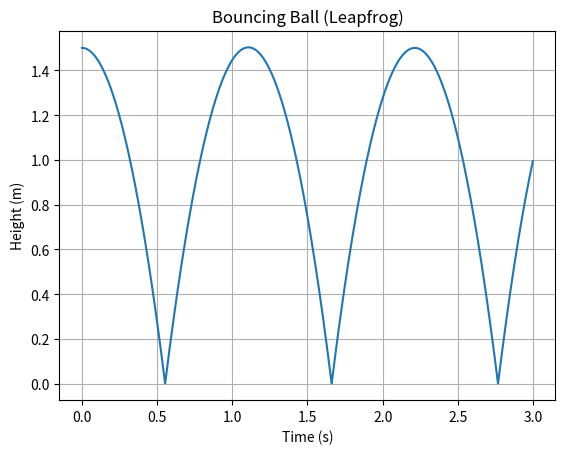

Source code (Python):
import numpy as np
import matplotlib.pyplot as plt

g = 9.8
y = 1.50
v = 0.0
dt = 0.001
steps = int(3.0 / dt)

T, Y, KE, PE, TE = [], [], [], [], []

a = -g
v_half = v + 0.5 * a * dt

for i in range(steps):
    t = i * dt

    # store energies
    T.append(t)
    Y.append(y)
    KE.append(0.5 * v_half**2)
    PE.append(g * y)
    TE.append(KE[-1] + PE[-1])

    # update position
    y = y + v_half * dt

    # bounce
    if y < 0:
        y = -y
        v_half = -v_half

    # acceleration
    a = -g

    # update velocity
    v_half = v_half + a * dt

# ---- Plot ----
plt.plot(T, Y)
plt.xlabel("Time (s)")
plt.ylabel("Height (m)")
plt.title("Bouncing Ball (Leapfrog)")
plt.grid(True)
plt.show()

# ---- Final Table ----
print("t(s)\tKE\tPE\tTotal")
for i in range(0, len(T), int(0.1/dt)):
    print(f"{T[i]:.2f}\t{KE[i]:.4f}\t{PE[i]:.4f}\t{TE[i]:.4f}")
